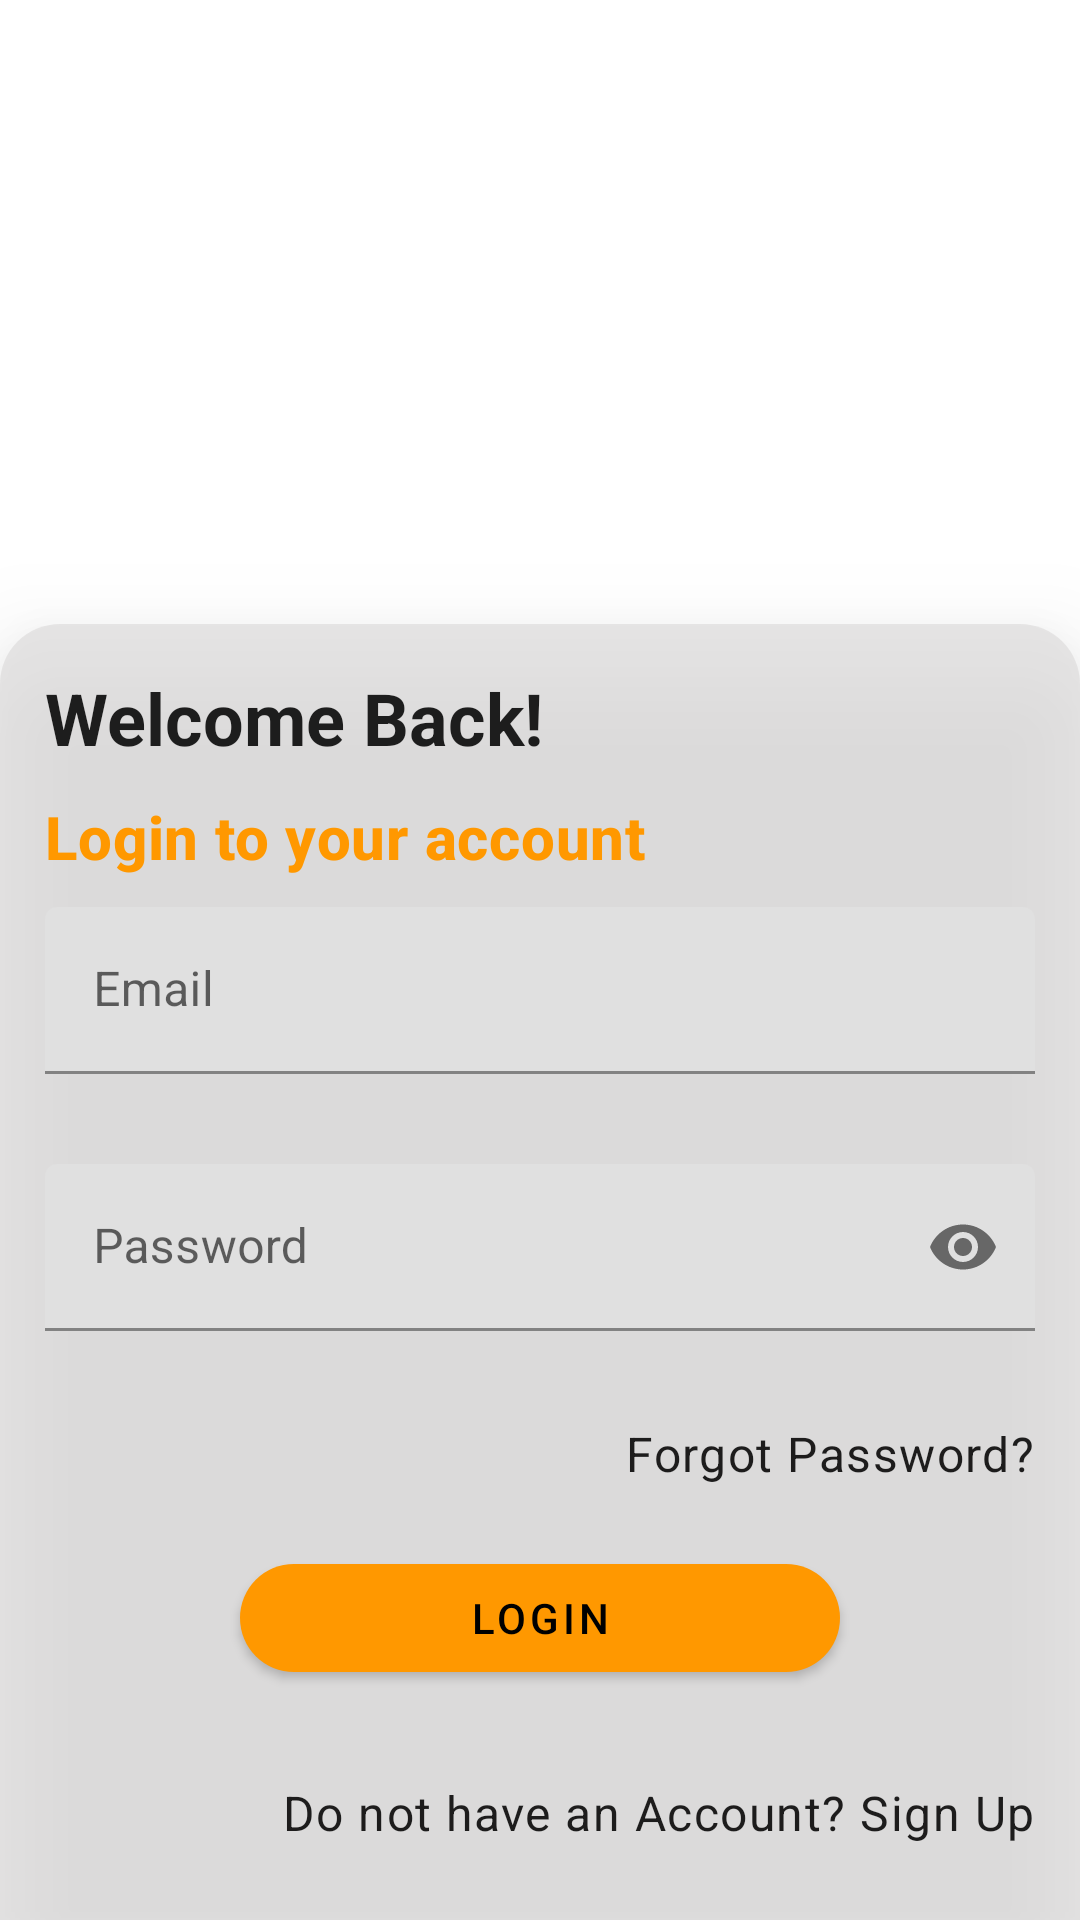

This screen was rendered from an Android layout file. Write that file and the resources it references.
<!-- AndroidManifest.xml: application theme Theme.IconsHub -->
<!-- res/layout/login_layout.xml -->
<?xml version="1.0" encoding="utf-8"?>
<RelativeLayout xmlns:android="http://schemas.android.com/apk/res/android"
    android:layout_width="match_parent"
    android:layout_height="match_parent"
    xmlns:app="http://schemas.android.com/apk/res-auto">
    <ImageView
        android:layout_width="match_parent"
        android:layout_height="350dp"
        android:src="@drawable/hub_logo"
        android:id="@+id/app_logo"/>
    <RelativeLayout
        android:layout_width="match_parent"
        android:layout_height="wrap_content"
        android:layout_alignParentBottom="true"
        android:background="@drawable/login_layout_background"
        android:elevation="20dp"
        android:padding="5dp">
<com.google.android.material.textview.MaterialTextView
    android:layout_width="match_parent"
    android:layout_height="wrap_content"
    android:textStyle="bold"
    android:text="@string/welcome_back"
    android:paddingTop="10dp"
    android:layout_marginStart="10dp"
    android:textAppearance="@style/TextAppearance.MaterialComponents.Headline5"
    android:id="@+id/welcome"/>
        <com.google.android.material.textview.MaterialTextView
            android:layout_width="match_parent"
            android:layout_height="wrap_content"
            android:textStyle="bold"
            android:text="@string/login_to_your_account"
            android:paddingTop="10dp"
            android:layout_below="@+id/welcome"
            android:textColor="@color/icons_2"
            android:layout_marginStart="10dp"
            android:textAppearance="@style/TextAppearance.MaterialComponents.Headline6"
            android:id="@+id/loginTxt"/>
<com.google.android.material.textfield.TextInputLayout
    android:layout_width="match_parent"
    android:layout_height="wrap_content"
    android:layout_below="@id/loginTxt"
    app:boxStrokeColor="@color/icons_2"
    android:hint="@string/email"
    android:layout_marginBottom="20dp"
    android:layout_marginStart="10dp"
    android:layout_marginTop="10dp"
    android:id="@+id/emailHolder"
    android:layout_marginEnd="10dp">
    <com.google.android.material.textfield.TextInputEditText
        android:layout_width="match_parent"
        android:layout_height="match_parent"
        android:id="@+id/emailInput"
        android:inputType="textEmailAddress"/>
</com.google.android.material.textfield.TextInputLayout>
        <com.google.android.material.textfield.TextInputLayout
            android:layout_width="match_parent"
            android:layout_height="wrap_content"
            android:layout_below="@id/emailHolder"
            android:layout_marginStart="10dp"
            android:layout_marginTop="10dp"
            android:layout_marginEnd="10dp"
            android:layout_marginBottom="20dp"
            android:hint="@string/password"
            android:id="@+id/passwordHolder"
            app:passwordToggleEnabled="true"
            app:boxStrokeColor="@color/icons_2"
            >
            <com.google.android.material.textfield.TextInputEditText
                android:layout_width="match_parent"
                android:layout_height="match_parent"
                android:id="@+id/passwordInput"
                android:inputType="textPassword"/>
        </com.google.android.material.textfield.TextInputLayout>
        <com.google.android.material.textview.MaterialTextView
            android:layout_width="wrap_content"
            android:layout_height="wrap_content"
            android:textStyle="normal"
            android:text="@string/forgot_password"
            android:paddingTop="10dp"
            android:layout_below="@+id/passwordHolder"
            android:layout_marginStart="10dp"
            android:layout_alignParentEnd="true"
            android:layout_marginEnd="10dp"
            android:clickable="true"
            android:focusable="true"
            android:layout_marginBottom="20dp"
            android:textAppearance="@style/TextAppearance.MaterialComponents.Body1"
            android:id="@+id/resetPassword"/>
        <com.google.android.material.button.MaterialButton
            android:layout_width="200dp"
            android:layout_height="wrap_content"
            android:layout_marginBottom="20dp"
            app:cornerRadius="20dp"
            android:text="@string/login"
            android:layout_centerHorizontal="true"
            android:id="@+id/btnLoginLogin"
            android:layout_below="@id/resetPassword"
            android:textColor="@color/black"/>

        <com.google.android.material.textview.MaterialTextView
            android:layout_width="wrap_content"
            android:layout_height="wrap_content"
            android:textStyle="normal"
            android:text="@string/do_not_have_an_account_sign_up"
            android:paddingTop="10dp"
            android:layout_below="@+id/btnLoginLogin"
            android:layout_marginStart="10dp"
            android:layout_alignParentEnd="true"
            android:layout_marginEnd="10dp"
            android:clickable="true"
            android:focusable="true"
            android:layout_marginBottom="20dp"
            android:textAppearance="@style/TextAppearance.MaterialComponents.Body1"
            android:id="@+id/btnLoginSignUp"
            />

    </RelativeLayout>

</RelativeLayout>
<!-- resources referenced by this layout -->
<resources>
  <color name="black">#FF000000</color>
  <color name="icons_2">#FF9800</color>
  <!-- drawable login_layout_background (drawable) -->
  <?xml version="1.0" encoding="utf-8"?>
  <shape xmlns:android="http://schemas.android.com/apk/res/android">
  <solid
      android:color="@color/icons_5"/>
      <corners
          android:topLeftRadius="20dp"
          android:topRightRadius="20dp"/>
  </shape>
  <string name="do_not_have_an_account_sign_up">Do not have an Account? Sign Up</string>
  <string name="email">Email</string>
  <string name="forgot_password">Forgot Password?</string>
  <string name="login">Login</string>
  <string name="login_to_your_account">Login to your account</string>
  <string name="password">Password</string>
  <string name="welcome_back">Welcome Back!</string>
  <style name="Theme.IconsHub" parent="Theme.MaterialComponents.Light.NoActionBar">
          
          <item name="colorPrimary">#FF9800</item>
          <item name="colorPrimaryVariant">#FFC107</item>
          <item name="colorOnPrimary">#F44336</item>
          
          <item name="colorSecondary">@color/icons_3</item>
          <item name="colorSecondaryVariant">@color/teal_700</item>
          <item name="colorOnSecondary">@color/white</item>
          
          <item name="android:statusBarColor" tools:targetApi="l">@color/icons_4</item>
          
      </style>
  <color name="icons_5">#95DAD8D8</color>
  <color name="icons_3">#FF03DAC5</color>
  <color name="teal_700">#FF018786</color>
  <color name="white">#FFFFFFFF</color>
  <color name="icons_4">#C9050505</color>
</resources>
